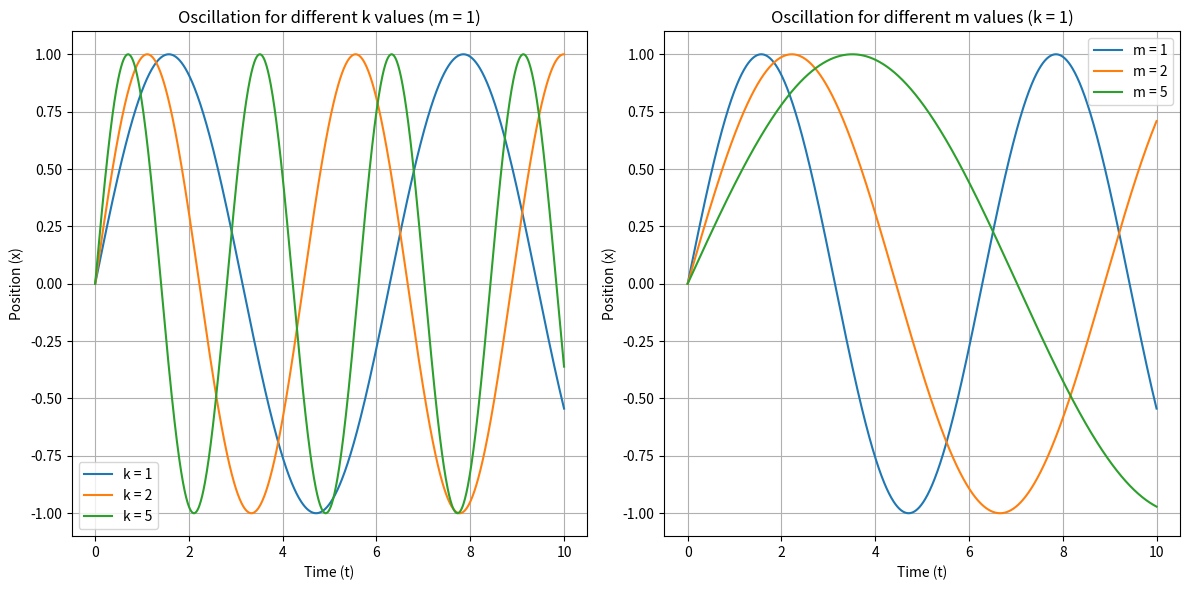
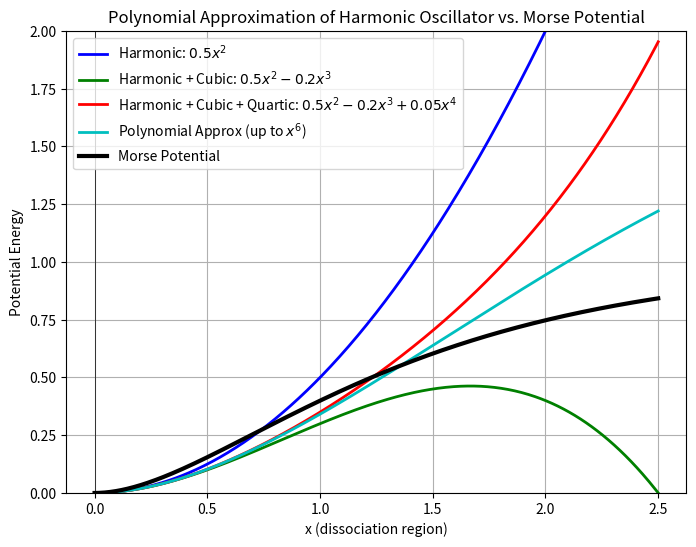

Reproduce these figures in Python, in order.
import numpy as np
import matplotlib.pyplot as plt

# Constants
A = 1  # Amplitude
phi = 0  # Phase (set to 0 for simplicity)
t = np.linspace(0, 10, 1000)  # Time array

# Define angular frequency as a function of k and m
def angular_frequency(k, m):
    return np.sqrt(k / m)

# Set a few values of k (spring constant) and m (mass)
k_values = [1, 2, 5]  # Different spring constants
m_values = [1, 2, 5]  # Different masses

# Create subplots
fig, (ax1, ax2) = plt.subplots(1, 2, figsize=(12, 6))

# Plot for different values of k with a fixed m
m_fixed = 1  # Fix mass for k variation
for k in k_values:
    omega = angular_frequency(k, m_fixed)
    x_k = A * np.sin(omega * t + phi)
    ax1.plot(t, x_k, label=f'k = {k}')
ax1.set_title('Oscillation for different k values (m = 1)')
ax1.set_xlabel('Time (t)')
ax1.set_ylabel('Position (x)')
ax1.legend()
ax1.grid(True)

# Plot for different values of m with a fixed k
k_fixed = 1  # Fix spring constant for m variation
for m in m_values:
    omega = angular_frequency(k_fixed, m)
    x_m = A * np.sin(omega * t + phi)
    ax2.plot(t, x_m, label=f'm = {m}')
ax2.set_title('Oscillation for different m values (k = 1)')
ax2.set_xlabel('Time (t)')
ax2.set_ylabel('Position (x)')
ax2.legend()
ax2.grid(True)

# Display the plots
plt.tight_layout()
plt.show()


import numpy as np
import matplotlib.pyplot as plt

# Define the range for x values, focusing on the dissociation region
x = np.linspace(0, 2.5, 500)

# Define the harmonic potential (quadratic term)
harmonic = 0.5 * x**2

# Define the harmonic + cubic potential
harmonic_cubic = 0.5 * x**2 - 0.2 * x**3

# Define the harmonic + cubic + quartic potential
harmonic_cubic_quartic = 0.5 * x**2 - 0.2 * x**3 + 0.05 * x**4

# Define the harmonic + cubic + quartic + higher-order polynomial (5th and 6th order)
polynomial_approx = 0.5 * x**2 - 0.2 * x**3 + 0.05 * x**4 - 0.01 * x**5 + 0.001 * x**6

# Define the Morse potential
def morse_potential(x, D=1, a=1):
    return D * (1 - np.exp(-a * x))**2

# Set parameters for Morse potential
D = 1  # Depth of the potential well
a = 1  # Width of the potential well

# Compute Morse potential
morse = morse_potential(x, D, a)

# Plot all the potentials, showing progression
plt.figure(figsize=(8, 6))

# Harmonic only
plt.plot(x, harmonic, label='Harmonic: $0.5  x^2$', color='b', lw=2)

# Harmonic + Cubic
plt.plot(x, harmonic_cubic, label='Harmonic + Cubic: $0.5  x^2 - 0.2  x^3$', color='g', lw=2)

# Harmonic + Cubic + Quartic
plt.plot(x, harmonic_cubic_quartic, label='Harmonic + Cubic + Quartic: $0.5  x^2 - 0.2  x^3 + 0.05  x^4$', color='r', lw=2)

# Polynomial approximation (up to 6th order)
plt.plot(x, polynomial_approx, label='Polynomial Approx (up to $x^6$)', color='c', lw=2)

# Morse potential
plt.plot(x, morse, label='Morse Potential', color='k', lw=3)

# Add labels and legend
plt.title('Polynomial Approximation of Harmonic Oscillator vs. Morse Potential')
plt.xlabel('x (dissociation region)')
plt.ylabel('Potential Energy')
plt.axhline(0, color='black',linewidth=0.5)
plt.axvline(0, color='black',linewidth=0.5)
plt.grid(True)
plt.legend()
plt.ylim([0, 2])
